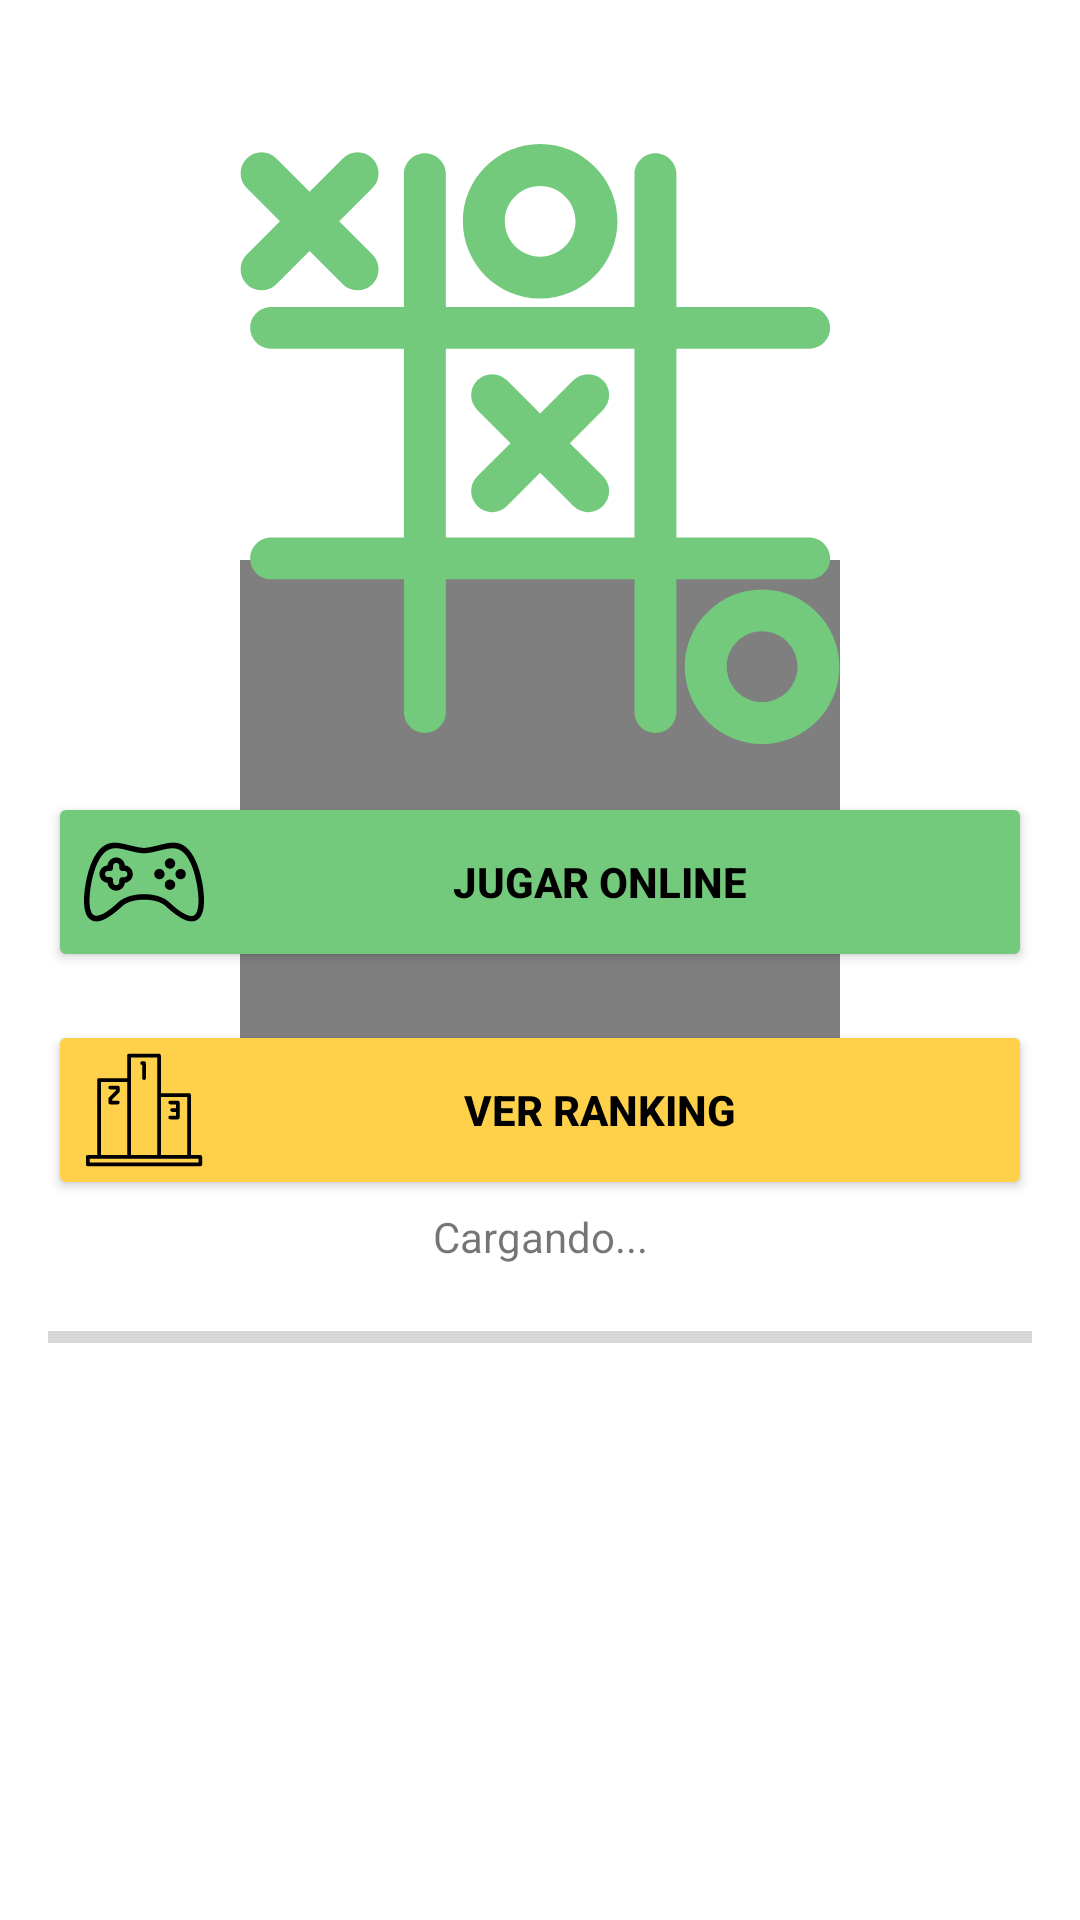

Produce the Android XML layout that renders to this screen, including the resource entries it uses.
<!-- AndroidManifest.xml: application theme Theme.TicTacToe -->
<!-- res/layout/activity_encontrar_jugada.xml -->
<?xml version="1.0" encoding="utf-8"?>
<androidx.constraintlayout.widget.ConstraintLayout xmlns:android="http://schemas.android.com/apk/res/android"
    xmlns:app="http://schemas.android.com/apk/res-auto"
    xmlns:tools="http://schemas.android.com/tools"
    android:layout_width="match_parent"
    android:layout_height="match_parent"
    android:padding="16dp"
    tools:context=".ui.EncontrarJugadaActivity">

    <ScrollView
        android:id="@+id/layoutProgressBar"
        android:layout_width="match_parent"
        android:layout_height="wrap_content"
        app:layout_constraintBottom_toBottomOf="parent"
        app:layout_constraintEnd_toEndOf="parent"
        app:layout_constraintStart_toStartOf="parent"
        app:layout_constraintTop_toTopOf="parent"
        tools:visibility="gone">

        <LinearLayout
            android:layout_width="match_parent"
            android:layout_height="wrap_content"
            android:orientation="vertical">

            <com.airbnb.lottie.LottieAnimationView
                android:id="@+id/animation_view"
                android:layout_width="200dp"
                android:layout_height="200dp"
                android:layout_gravity="center"
                app:lottie_autoPlay="true"
                app:lottie_fileName="gameloading.json"
                app:lottie_loop="true" />

            <TextView
                android:id="@+id/textViewLoading"
                android:layout_width="match_parent"
                android:layout_height="wrap_content"
                android:layout_marginTop="16dp"
                android:layout_marginBottom="16dp"
                android:gravity="center"
                android:text="Cargando..." />

            <ProgressBar
                android:id="@+id/pbJugadas"
                style="?android:attr/progressBarStyleHorizontal"
                android:layout_width="match_parent"
                android:layout_height="wrap_content" />
        </LinearLayout>
    </ScrollView>

    <ScrollView
        android:id="@+id/layoutMenuJuego"
        android:layout_width="match_parent"
        android:layout_height="wrap_content"
        android:layout_marginTop="32dp"
        app:layout_constraintEnd_toEndOf="parent"
        app:layout_constraintStart_toStartOf="parent"
        app:layout_constraintTop_toTopOf="parent">

        <LinearLayout
            android:layout_width="match_parent"
            android:layout_height="wrap_content"
            android:orientation="vertical">

            <ImageView
                android:id="@+id/imageView"
                android:layout_width="200dp"
                android:layout_height="200dp"
                android:layout_gravity="center"
                app:srcCompat="@drawable/ic_tictactoe" />

            <Button
                android:id="@+id/btnJugar"
                android:layout_width="match_parent"
                android:layout_height="wrap_content"
                android:layout_marginTop="16dp"
                android:backgroundTint="@color/colorPrimary"
                android:drawableLeft="@drawable/ic_console"
                android:text="Jugar online"
                android:textColor="@color/black"
                android:textStyle="bold" />

            <Button
                android:id="@+id/btnRanking"
                android:layout_width="match_parent"
                android:layout_height="wrap_content"
                android:layout_marginTop="16dp"
                android:backgroundTint="@color/colorAccent"
                android:drawableLeft="@drawable/ic_rank"
                android:text="Ver ranking"
                android:textColor="@color/black"
                android:textStyle="bold" />
        </LinearLayout>
    </ScrollView>
</androidx.constraintlayout.widget.ConstraintLayout>
<!-- resources referenced by this layout -->
<resources>
  <color name="black">#FF000000</color>
  <color name="colorAccent">#ffd04a</color>
  <color name="colorPrimary">#73c97c</color>
  <!-- drawable ic_console: vector/xml drawable (drawable, 3047 chars, omitted) -->
  <!-- drawable ic_rank (drawable) -->
  <vector xmlns:android="http://schemas.android.com/apk/res/android"
      android:width="40dp"
      android:height="40dp"
      android:viewportWidth="512"
      android:viewportHeight="512">
    <path
        android:fillColor="#FF000000"
        android:pathData="M496,448H456V192a8,8 0,0 0,-8 -8H328V24a8,8 0,0 0,-8 -8H192a8,8 0,0 0,-8 8v96H64a8,8 0,0 0,-8 8V448H16a8,8 0,0 0,-8 8v32a8,8 0,0 0,8 8H496a8,8 0,0 0,8 -8V456A8,8 0,0 0,496 448ZM328,200H440V448H328ZM200,32H312V448H200ZM72,136H184V448H72ZM488,480H24V464H488Z"/>
    <path
        android:fillColor="#FF000000"
        android:pathData="M248,64v56a8,8 0,0 0,16 0V56a8,8 0,0 0,-8 -8h-8a8,8 0,0 0,0 16Z"/>
    <path
        android:fillColor="#FF000000"
        android:pathData="M368,280a8,8 0,0 0,0 16h32a8,8 0,0 0,8 -8V224a8,8 0,0 0,-8 -8H368a8,8 0,0 0,0 16h24v16H376a8,8 0,0 0,0 16h16v16Z"/>
    <path
        android:fillColor="#FF000000"
        android:pathData="M144,152H112a8,8 0,0 0,0 16h24v4.687l-29.657,29.656A8,8 0,0 0,104 208v16a8,8 0,0 0,8 8h32a8,8 0,0 0,0 -16H120v-4.687l29.657,-29.656A8,8 0,0 0,152 176V160A8,8 0,0 0,144 152Z"/>
  </vector>
  <!-- drawable ic_tictactoe: vector/xml drawable (drawable, 3040 chars, omitted) -->
  <style name="Theme.TicTacToe" parent="Theme.MaterialComponents.DayNight.DarkActionBar">
          
          <item name="colorPrimary">#73c97c</item>
          <item name="colorPrimaryVariant">#4CAF50</item>
          <item name="colorOnPrimary">#ffd04a</item>
          
          <item name="colorSecondary">@color/teal_200</item>
          <item name="colorSecondaryVariant">@color/teal_700</item>
          <item name="colorOnSecondary">@color/black</item>
          
          <item name="android:statusBarColor" tools:targetApi="l">?attr/colorPrimaryVariant</item>
          
      </style>
  <color name="teal_200">#FF03DAC5</color>
  <color name="teal_700">#FF018786</color>
</resources>
